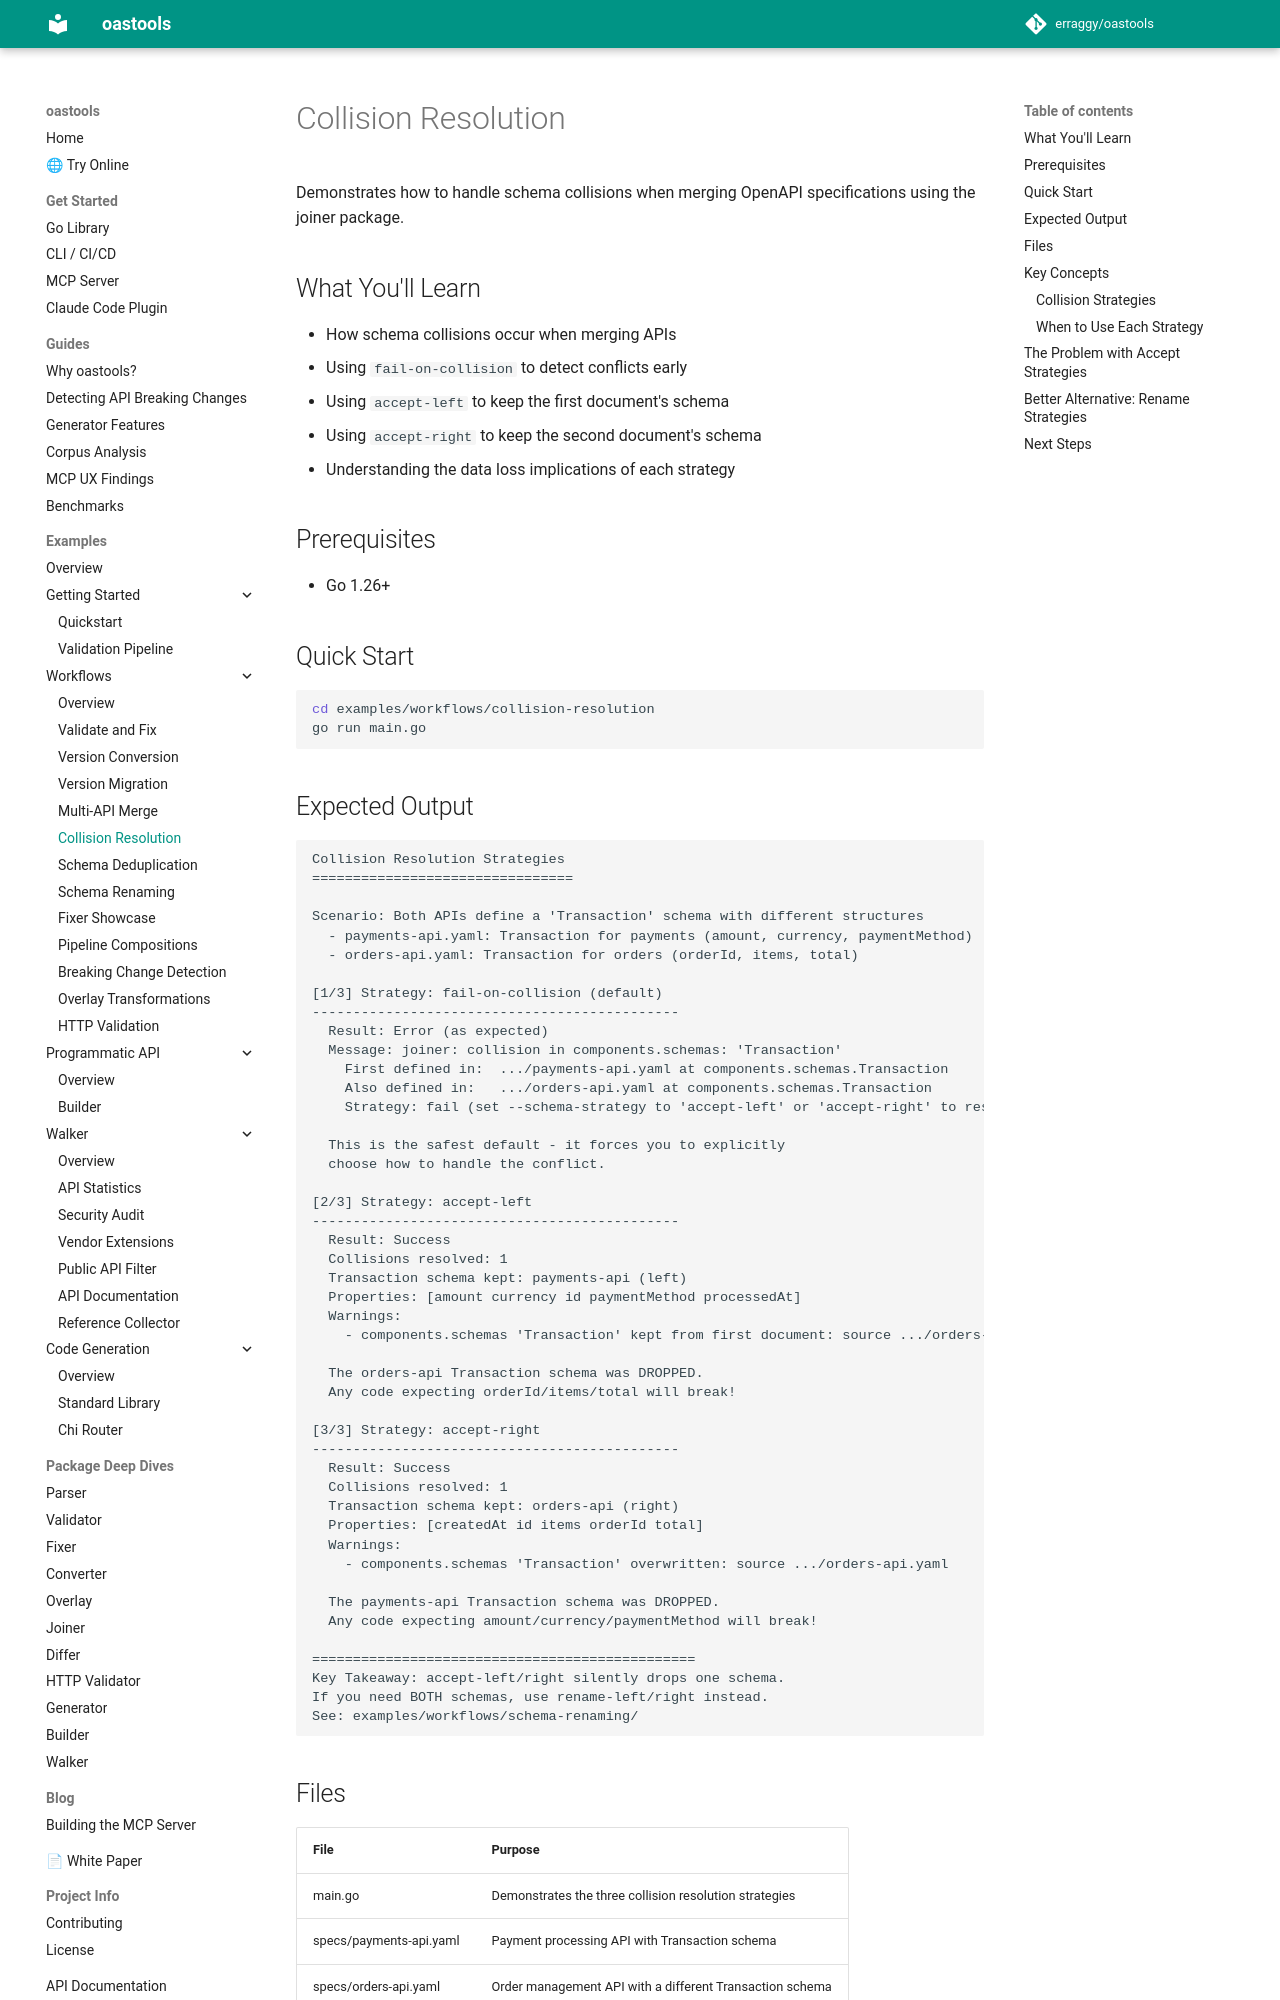

repository: erraggy/oastools · page: examples/workflows/collision-resolution/index.html · generator: mkdocs

# Collision Resolution

Demonstrates how to handle schema collisions when merging OpenAPI specifications using the joiner package.

## What You'll Learn

- How schema collisions occur when merging APIs
- Using `fail-on-collision` to detect conflicts early
- Using `accept-left` to keep the first document's schema
- Using `accept-right` to keep the second document's schema
- Understanding the data loss implications of each strategy

## Prerequisites

- Go 1.26+

## Quick Start

```bash
cd examples/workflows/collision-resolution
go run main.go
```

## Expected Output

```
Collision Resolution Strategies
================================

Scenario: Both APIs define a 'Transaction' schema with different structures
  - payments-api.yaml: Transaction for payments (amount, currency, paymentMethod)
  - orders-api.yaml: Transaction for orders (orderId, items, total)

[1/3] Strategy: fail-on-collision (default)
---------------------------------------------
  Result: Error (as expected)
  Message: joiner: collision in components.schemas: 'Transaction'
    First defined in:  .../payments-api.yaml at components.schemas.Transaction
    Also defined in:   .../orders-api.yaml at components.schemas.Transaction
    Strategy: fail (set --schema-strategy to 'accept-left' or 'accept-right' to resolve)

  This is the safest default - it forces you to explicitly
  choose how to handle the conflict.

[2/3] Strategy: accept-left
---------------------------------------------
  Result: Success
  Collisions resolved: 1
  Transaction schema kept: payments-api (left)
  Properties: [amount currency id paymentMethod processedAt]
  Warnings:
    - components.schemas 'Transaction' kept from first document: source .../orders-api.yaml

  The orders-api Transaction schema was DROPPED.
  Any code expecting orderId/items/total will break!

[3/3] Strategy: accept-right
---------------------------------------------
  Result: Success
  Collisions resolved: 1
  Transaction schema kept: orders-api (right)
  Properties: [createdAt id items orderId total]
  Warnings:
    - components.schemas 'Transaction' overwritten: source .../orders-api.yaml

  The payments-api Transaction schema was DROPPED.
  Any code expecting amount/currency/paymentMethod will break!

===============================================
Key Takeaway: accept-left/right silently drops one schema.
If you need BOTH schemas, use rename-left/right instead.
See: examples/workflows/schema-renaming/
```
